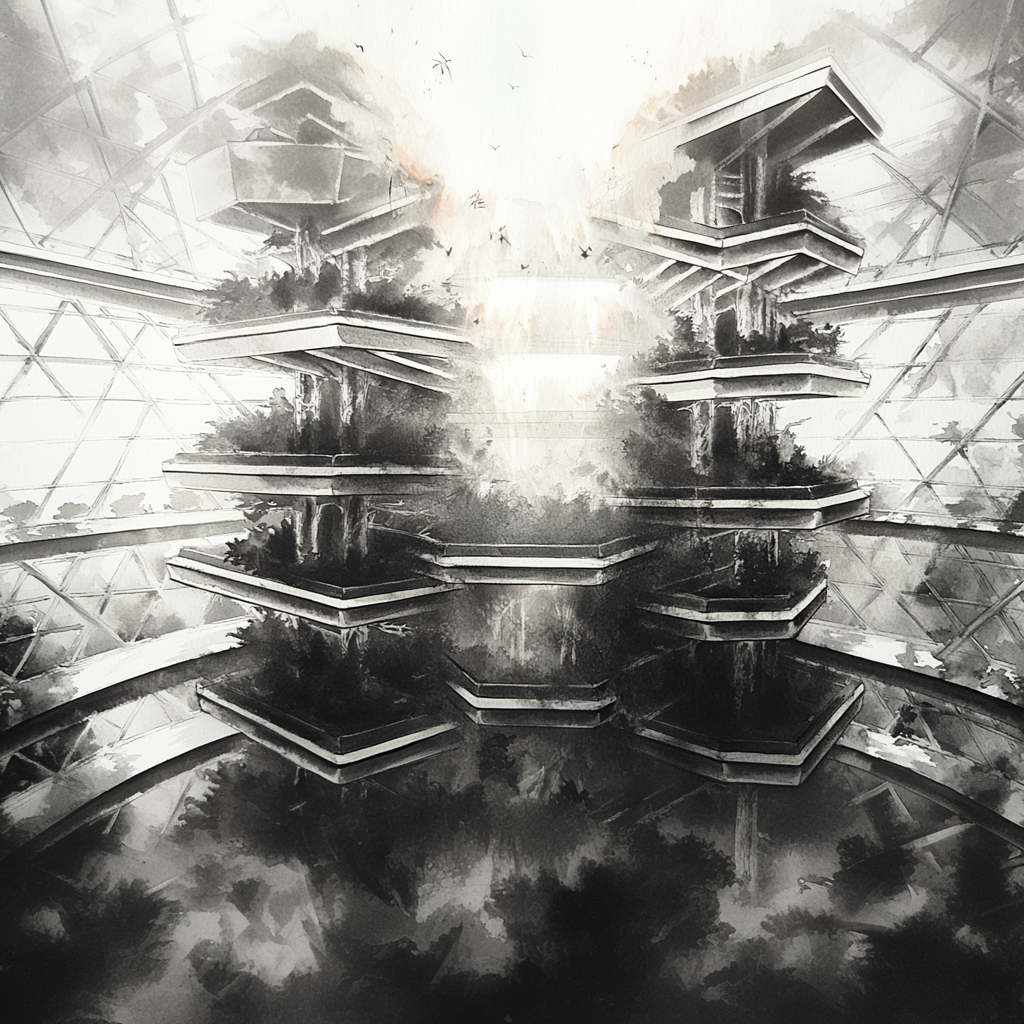
Generation parameters embedded in this image by Midjourney (PNG 'Description' text chunk):
Sumi-e --ar 1:1 --v 6.1 Job ID: 83d1fa32-2fcf-4c35-b7d3-6e1929e0b277